Run: headless pygame with SDL's dummy video driver; simulated clock (each Clock.tick advances the game by its frame time, no real sleeping); random seed 0; keys injected as events and as key.get_pressed() state; no mouse input.
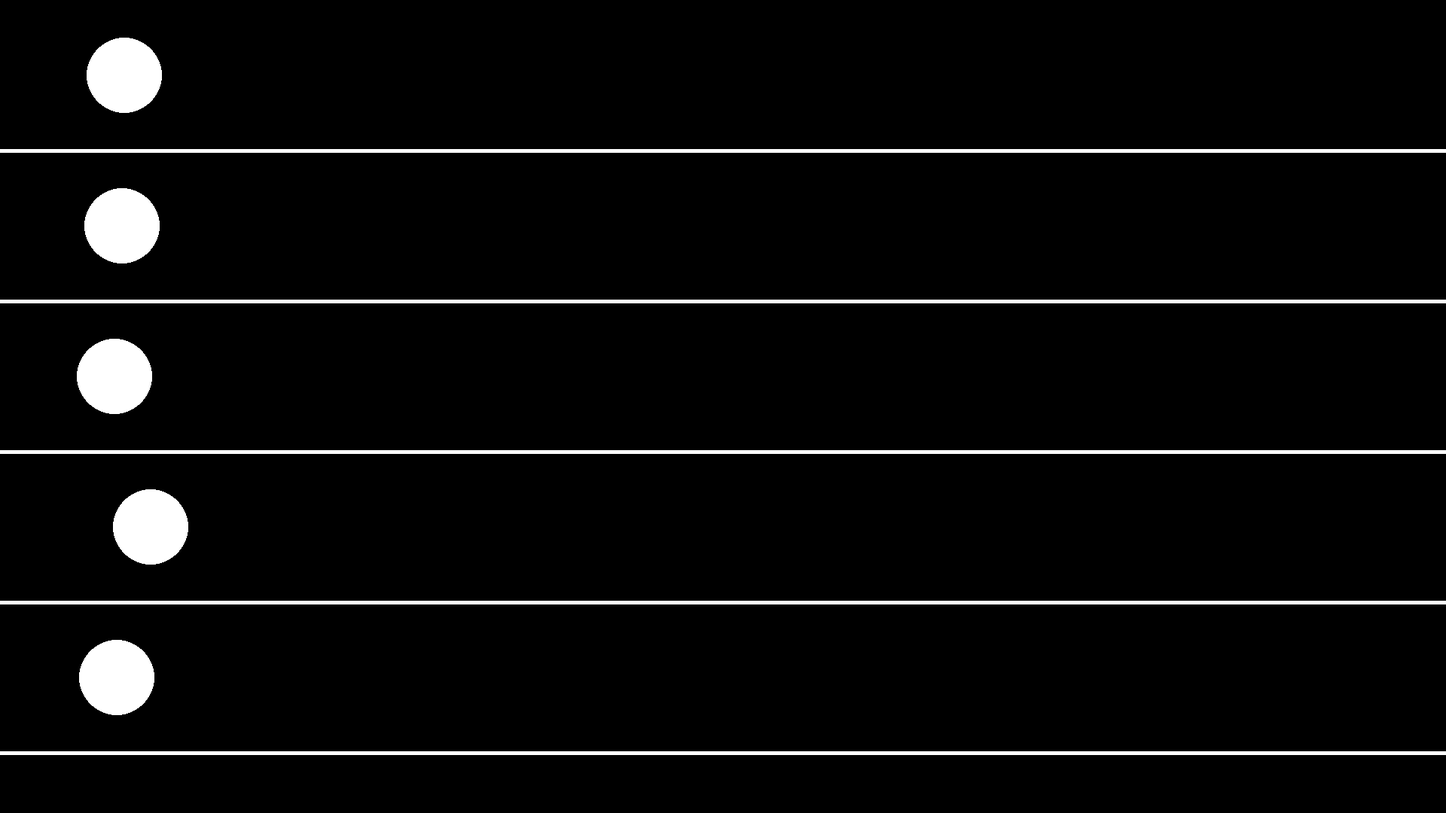
Frame 1 of 4 · flips 1–60 · no input
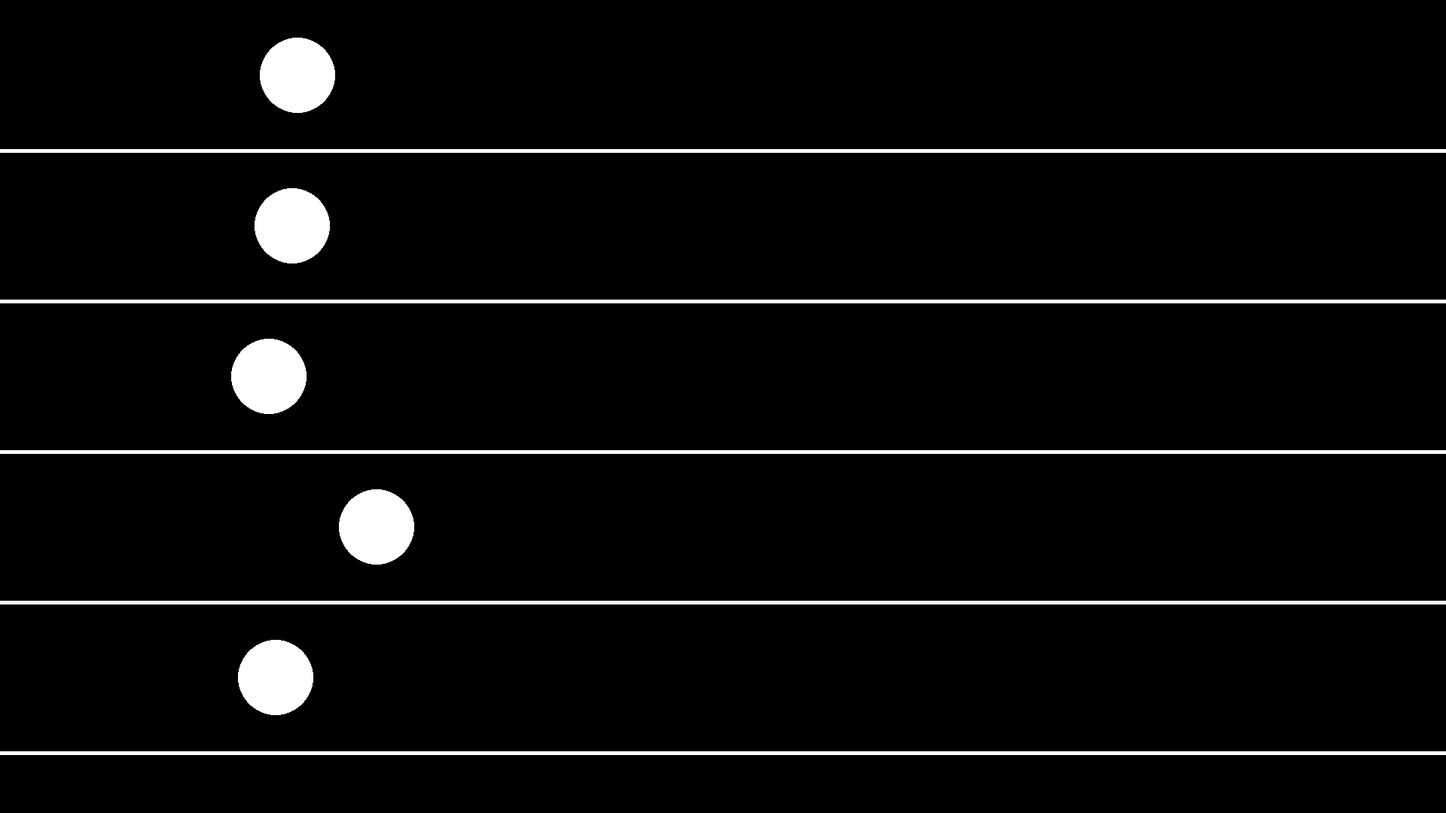
Frame 2 of 4 · flips 61–180 · tapped SPACE, RETURN · held RIGHT (→), D
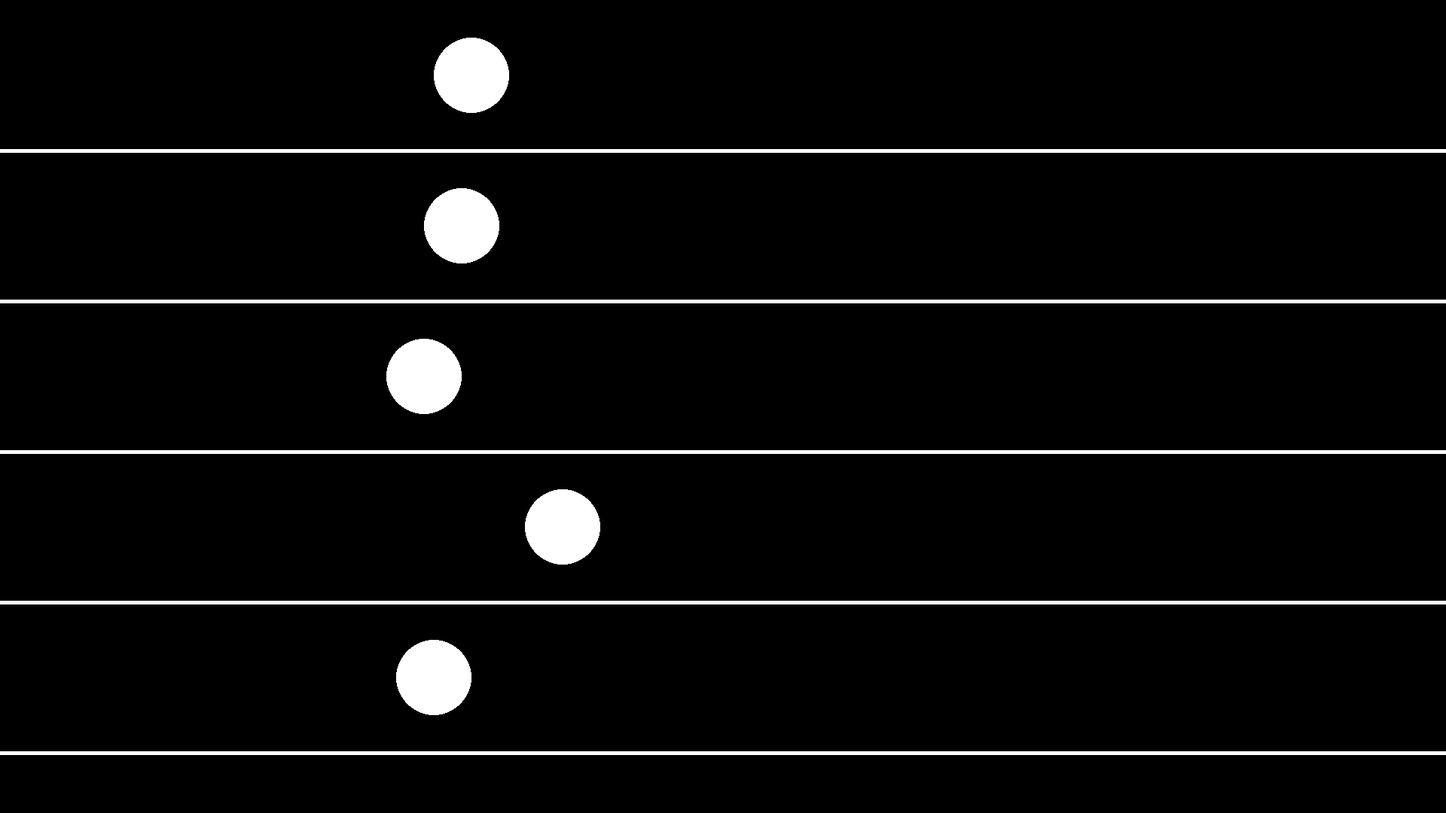
Frame 3 of 4 · flips 181–300 · held DOWN (↓), S
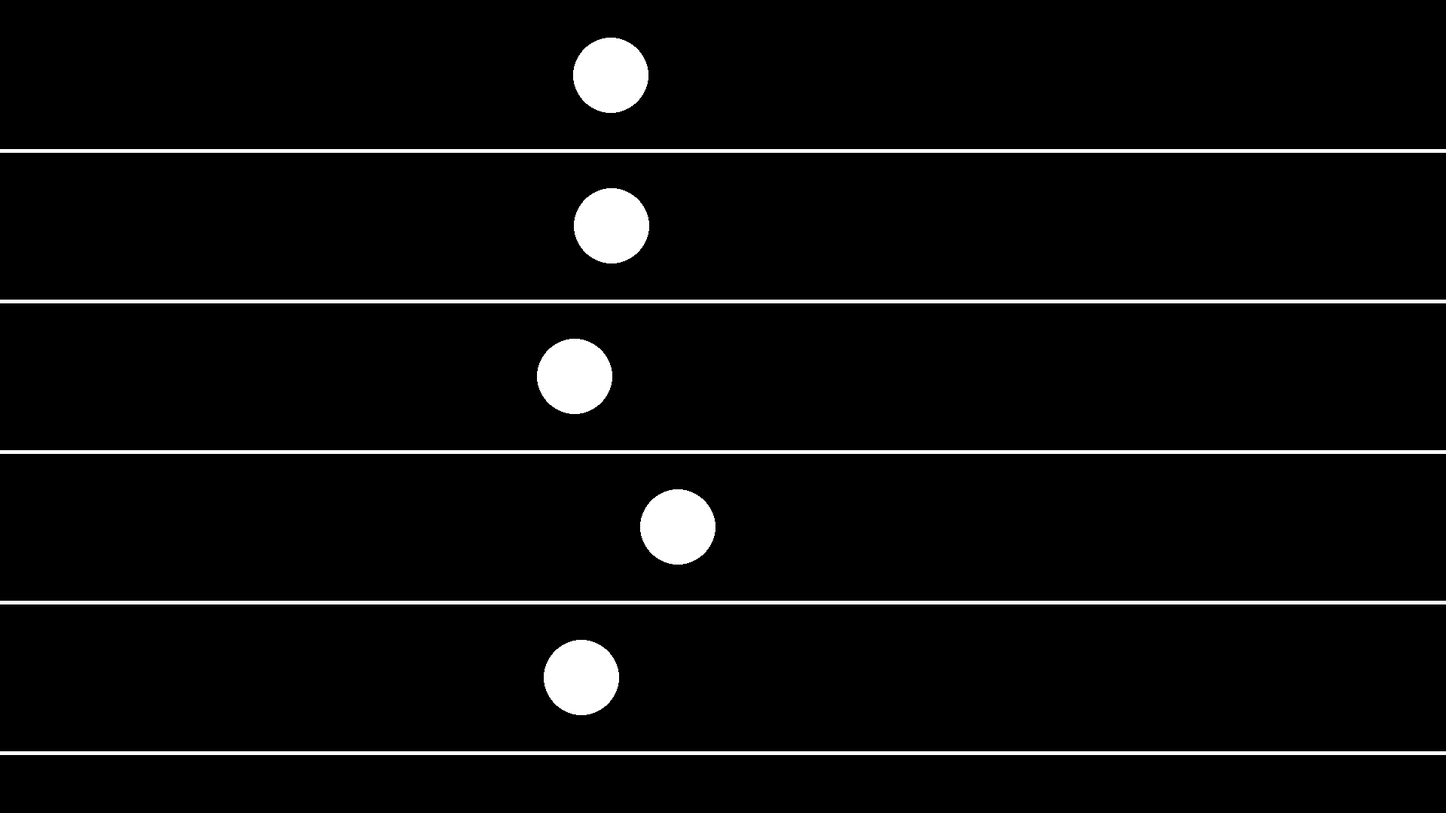
Frame 4 of 4 · flips 301–420 · held LEFT (←), A, UP (↑), W

The pygame program that drew these frames:

import pygame
import sys
import random
import time



# Inicializar Pygame
pygame.init()

# Configuración de la ventana
screen = pygame.display.set_mode((1920, 1080))


#Colores        
BLACK, DARK_BLUE, BLUE, DARK_GREEN, GREENISH_BLUE, LIGHT_TURQUOISE, GREEN, WATERY_GREEN, CYAN, RED, DARK_PINK,\
      PINK, ORANGE, RED_PINK, MAGENTA, YELLOW, LIGHT_YELLOW, WHITE, REDDISH_BROWN, PURPLE, MUSTARD, GREENISH_BROWN, GREY, TURQUOISE = \
    (0, 0, 0), (0, 0, 100), (0, 0, 255), (0, 100, 0), (0, 100, 100), (0, 100, 255), (0, 255, 0), (0, 255, 100), \
    (0, 255, 255), (255, 0, 0), (255, 0, 100), (255, 0, 255), (255, 100, 0), (255, 100, 100), (255, 100, 255), \
    (255, 255, 0), (255, 255, 100), (255, 255, 255), (100, 0, 0), (100, 0, 100), (100, 0, 255), (100, 100, 0), \
    (100, 100, 100), (100, 100, 255)
#Colores

"Agregar variables de la bola"
xc1,yc1,xc2,yc2,xc3,yc3,xc4,yc4,xc5,yc5=50,100,50,300,50,500,50,700,50,700

#Velocidad de la bola
speed_xc1, speed_xc2, speed_xc3, speed_xc4, speed_xc5 = [random.uniform(1.5, 2.0) for _ in range(5)]
clock = pygame.time.Clock()
#Que gane una bola
numero=random.randint(1,5)
if numero == 1:
    speed_xc1 = 2.5
elif numero == 2:
    speed_xc2 = 2.5
elif numero == 3:
    speed_xc3 = 2.5
elif numero == 4:
    speed_xc4 = 2.5
elif numero == 5:
    speed_xc5 = 2.5
running=True

while True:
    # Gestionar eventos
    for event in pygame.event.get():
        if event.type == pygame.QUIT:
            sys.exit()
    xc1 += speed_xc1
    xc2 += speed_xc2
    xc3 += speed_xc3    
    xc4 += speed_xc4
    xc5 += speed_xc5
    #Que la bola rebote (No se va ha hacer)
    #actualizar la velocidad de la bola si ha ganado:
    if xc1 >=random.randint(700,1000) and speed_xc1 == 2.5:
        speed_xc1 = 1
    if xc2 >=random.randint(700,1000) and speed_xc2 == 2.5:
        speed_xc2 = 1
    if xc3 >=random.randint(700,1000) and speed_xc3 == 2.5:
        speed_xc3 = 1
    if xc4 >=random.randint(700,1000)  and speed_xc4 == 2.5:
        speed_xc4 = 1
    if xc5 >=random.randint(700,1000)  and speed_xc5 == 2.5:
        speed_xc5 = 1
    if xc1 >=random.randint(1050,1200) and speed_xc1 == 1:
        speed_xc1 = 3
    if xc2 >=random.randint(1050,1200)  and speed_xc2 == 1:
        speed_xc2 = 3
    if xc3 >=random.randint(1050,1200)   and speed_xc3 == 1:
        speed_xc3 = 3
    if xc4 >=random.randint(1050,1200)   and speed_xc4 == 1:
        speed_xc4 = 3  
    if xc5 >=random.randint(1050,1200)   and speed_xc5 == 1:
        speed_xc5 = 3 
    if xc1 >=random.randint(700,1000) and speed_xc1 != 2.5:
        speed_xc1 = random.uniform(1.0,1.5)
    if xc2 >=random.randint(700,1000) and speed_xc2 != 2.5:
        speed_xc2 = random.uniform(1.0,1.5)
    if xc3 >=random.randint(700,1000) and speed_xc3 != 2.5:
        speed_xc3 = random.uniform(1.0,1.5)
    if xc4 >=random.randint(700,1000)  and speed_xc4 != 2.5:
        speed_xc4 = random.uniform(1.0,1.5)
    if xc5 >=random.randint(700,1000)  and speed_xc5 != 2.5:
        speed_xc5 = random.uniform(1.0,1.5)
    if xc1 >=random.randint(1050,1200) and speed_xc1 != 1:
        speed_xc1 = random.uniform(1.5,2.3)
    if xc2 >=random.randint(1050,1200)  and speed_xc2 != 1:
        speed_xc2 = random.uniform(1.5,2.3)
    if xc3 >=random.randint(1050,1200)   and speed_xc3 != 1:
        speed_xc3 = random.uniform(1.5,2.3)
    if xc4 >=random.randint(1050,1200)   and speed_xc4 != 1:
        speed_xc4 = random.uniform(1.5,2.3) 
    if xc5 >=random.randint(1050,1200)   and speed_xc5 != 1:
        speed_xc5 = random.uniform(1.5,2.3)
    if xc1 >=1920:
        print ("El ganador es la bola 1")
        speed_xc1, speed_xc2, speed_xc3, speed_xc4, speed_xc5 = [0 for _ in range(5)]
        time.sleep(2)
        break



    if xc2 >=1920:
        running=False
        print ("El ganador es la bola 2")
        speed_xc1, speed_xc2, speed_xc3, speed_xc4, speed_xc5 = [0 for _ in range(5)]
        time.sleep(2)
        break


    if xc3 >=1920:
        running=False
        print ("El ganador es la bola 3")
        speed_xc1, speed_xc2, speed_xc3, speed_xc4, speed_xc5 = [0 for _ in range(5)]
        time.sleep(2)
        break

    if xc4 >=1920:
        running=False
        print ("El ganador es la bola 4")
        speed_xc1, speed_xc2, speed_xc3, speed_xc4, speed_xc5 = [0 for _ in range(5)]
        time.sleep(2)
        break

    if xc5 >=1920:
        running=False
        print ("El ganador es la bola 5")
        speed_xc1, speed_xc2, speed_xc3, speed_xc4, speed_xc5 = [0 for _ in range(5)]
        time.sleep(2)
        break

   

    # Dibujar
    screen.fill(BLACK)
    pygame.draw.line(screen, WHITE, (0, 200), (1920,200), 5)
    pygame.draw.line(screen, WHITE, (0, 400), (1920,400), 5)
    pygame.draw.line(screen, WHITE, (0, 600), (1920,600), 5)
    pygame.draw.line(screen, WHITE, (0, 800), (1920,800), 5)
    pygame.draw.line(screen, WHITE, (0, 1000), (1920,1000), 5)
    pygame.draw.circle(screen, WHITE, (xc1, 100), 50, 0)
    pygame.draw.circle(screen, WHITE, (xc2, 300), 50, 0)
    pygame.draw.circle(screen, WHITE, (xc3, 500), 50, 0)
    pygame.draw.circle(screen, WHITE, (xc4, 700), 50, 0)
    pygame.draw.circle(screen, WHITE, (xc5, 900), 50, 0)
    



    # Actualizar
    pygame.display.flip()
    clock.tick(60)
    #I love amazon CodeWhisperer
